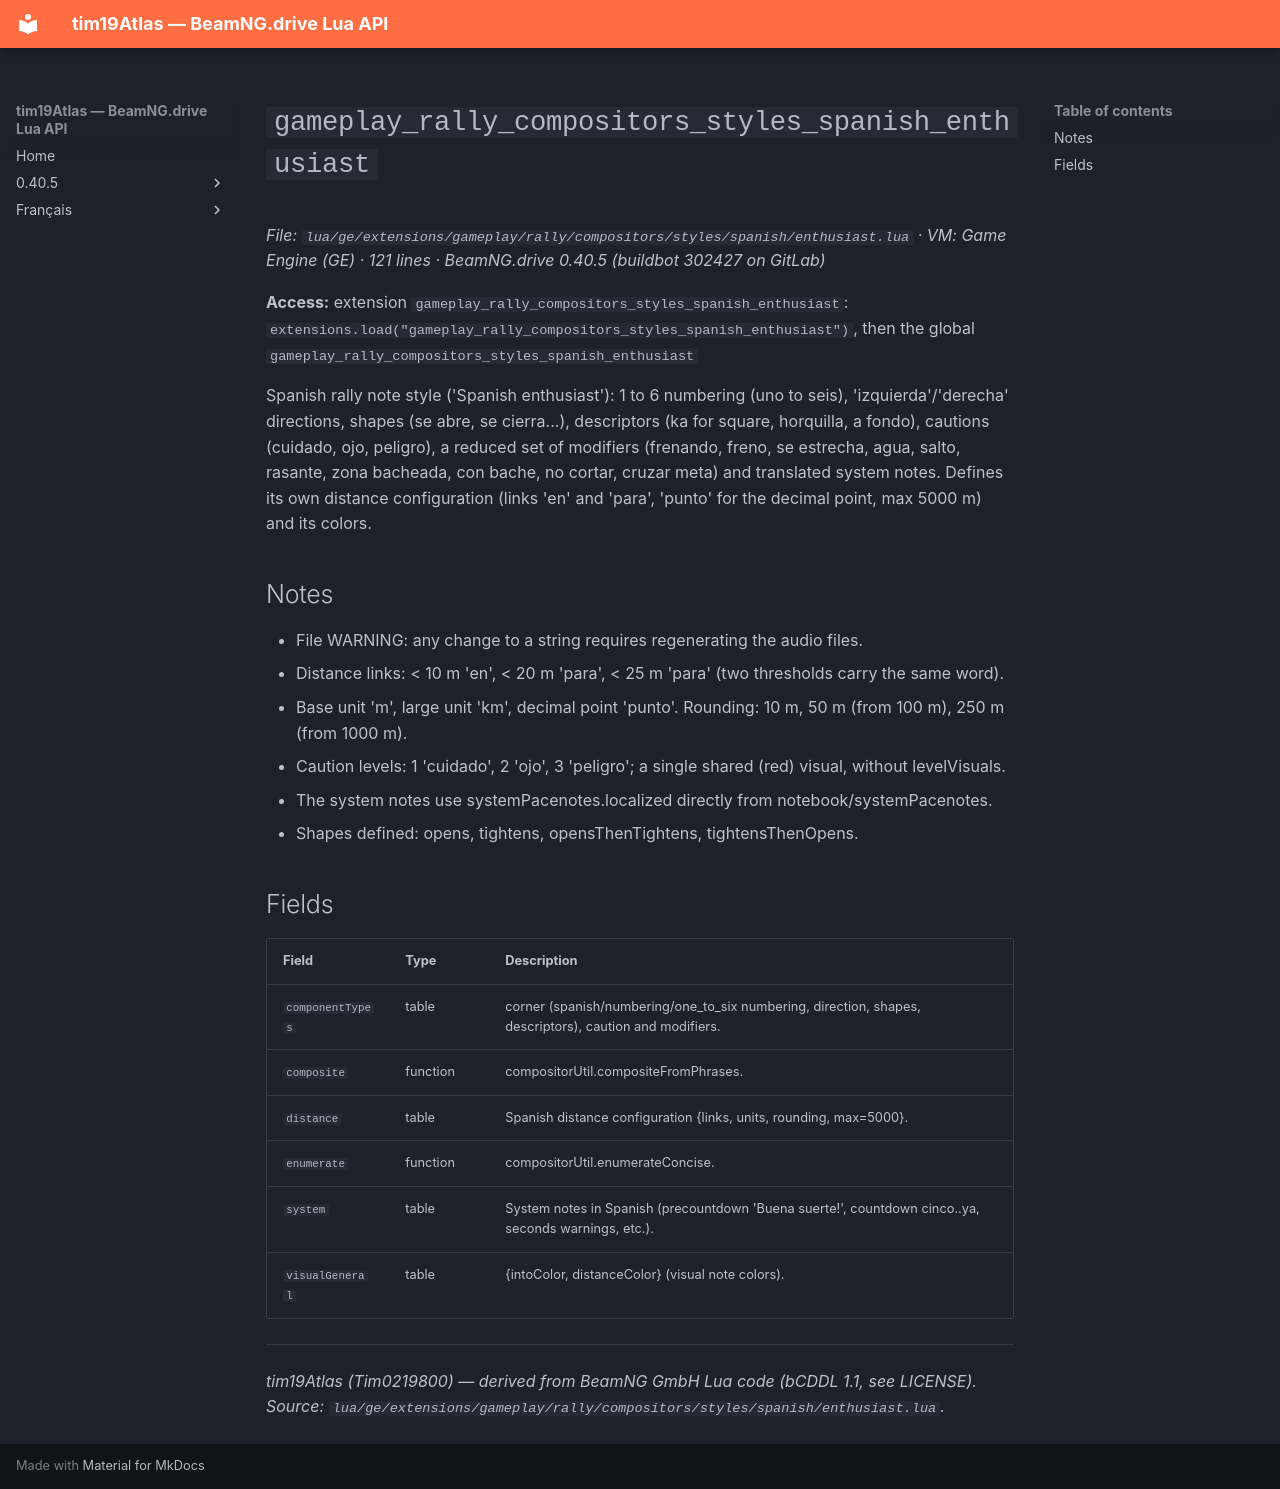

repository: Tim0219800/beamng-lua-atlas · page: 0.40.5/ge/extensions/gameplay/rally/compositors/styles/spanish/enthusiast.html · generator: mkdocs

# `gameplay_rally_compositors_styles_spanish_enthusiast`

*File: `lua/ge/extensions/gameplay/rally/compositors/styles/spanish/enthusiast.lua` · VM: Game Engine (GE) · 121 lines · BeamNG.drive 0.40.5 (buildbot 302427 on GitLab)*

**Access:** extension `gameplay_rally_compositors_styles_spanish_enthusiast`: `extensions.load("gameplay_rally_compositors_styles_spanish_enthusiast")`, then the global `gameplay_rally_compositors_styles_spanish_enthusiast`

Spanish rally note style ('Spanish enthusiast'): 1 to 6 numbering (uno to seis), 'izquierda'/'derecha' directions, shapes (se abre, se cierra...), descriptors (ka for square, horquilla, a fondo), cautions (cuidado, ojo, peligro), a reduced set of modifiers (frenando, freno, se estrecha, agua, salto, rasante, zona bacheada, con bache, no cortar, cruzar meta) and translated system notes. Defines its own distance configuration (links 'en' and 'para', 'punto' for the decimal point, max 5000 m) and its colors.

## Notes

- File WARNING: any change to a string requires regenerating the audio files.
- Distance links: < 10 m 'en', < 20 m 'para', < 25 m 'para' (two thresholds carry the same word).
- Base unit 'm', large unit 'km', decimal point 'punto'. Rounding: 10 m, 50 m (from 100 m), 250 m (from 1000 m).
- Caution levels: 1 'cuidado', 2 'ojo', 3 'peligro'; a single shared (red) visual, without levelVisuals.
- The system notes use systemPacenotes.localized directly from notebook/systemPacenotes.
- Shapes defined: opens, tightens, opensThenTightens, tightensThenOpens.

## Fields

| Field | Type | Description |
|---|---|---|
| `componentTypes` | table | corner (spanish/numbering/one_to_six numbering, direction, shapes, descriptors), caution and modifiers. |
| `composite` | function | compositorUtil.compositeFromPhrases. |
| `distance` | table | Spanish distance configuration {links, units, rounding, max=5000}. |
| `enumerate` | function | compositorUtil.enumerateConcise. |
| `system` | table | System notes in Spanish (precountdown 'Buena suerte!', countdown cinco..ya, seconds warnings, etc.). |
| `visualGeneral` | table | {intoColor, distanceColor} (visual note colors). |

---
*tim19Atlas (Tim0219800) — derived from BeamNG GmbH Lua code (bCDDL 1.1, see LICENSE). Source: `lua/ge/extensions/gameplay/rally/compositors/styles/spanish/enthusiast.lua`.*
